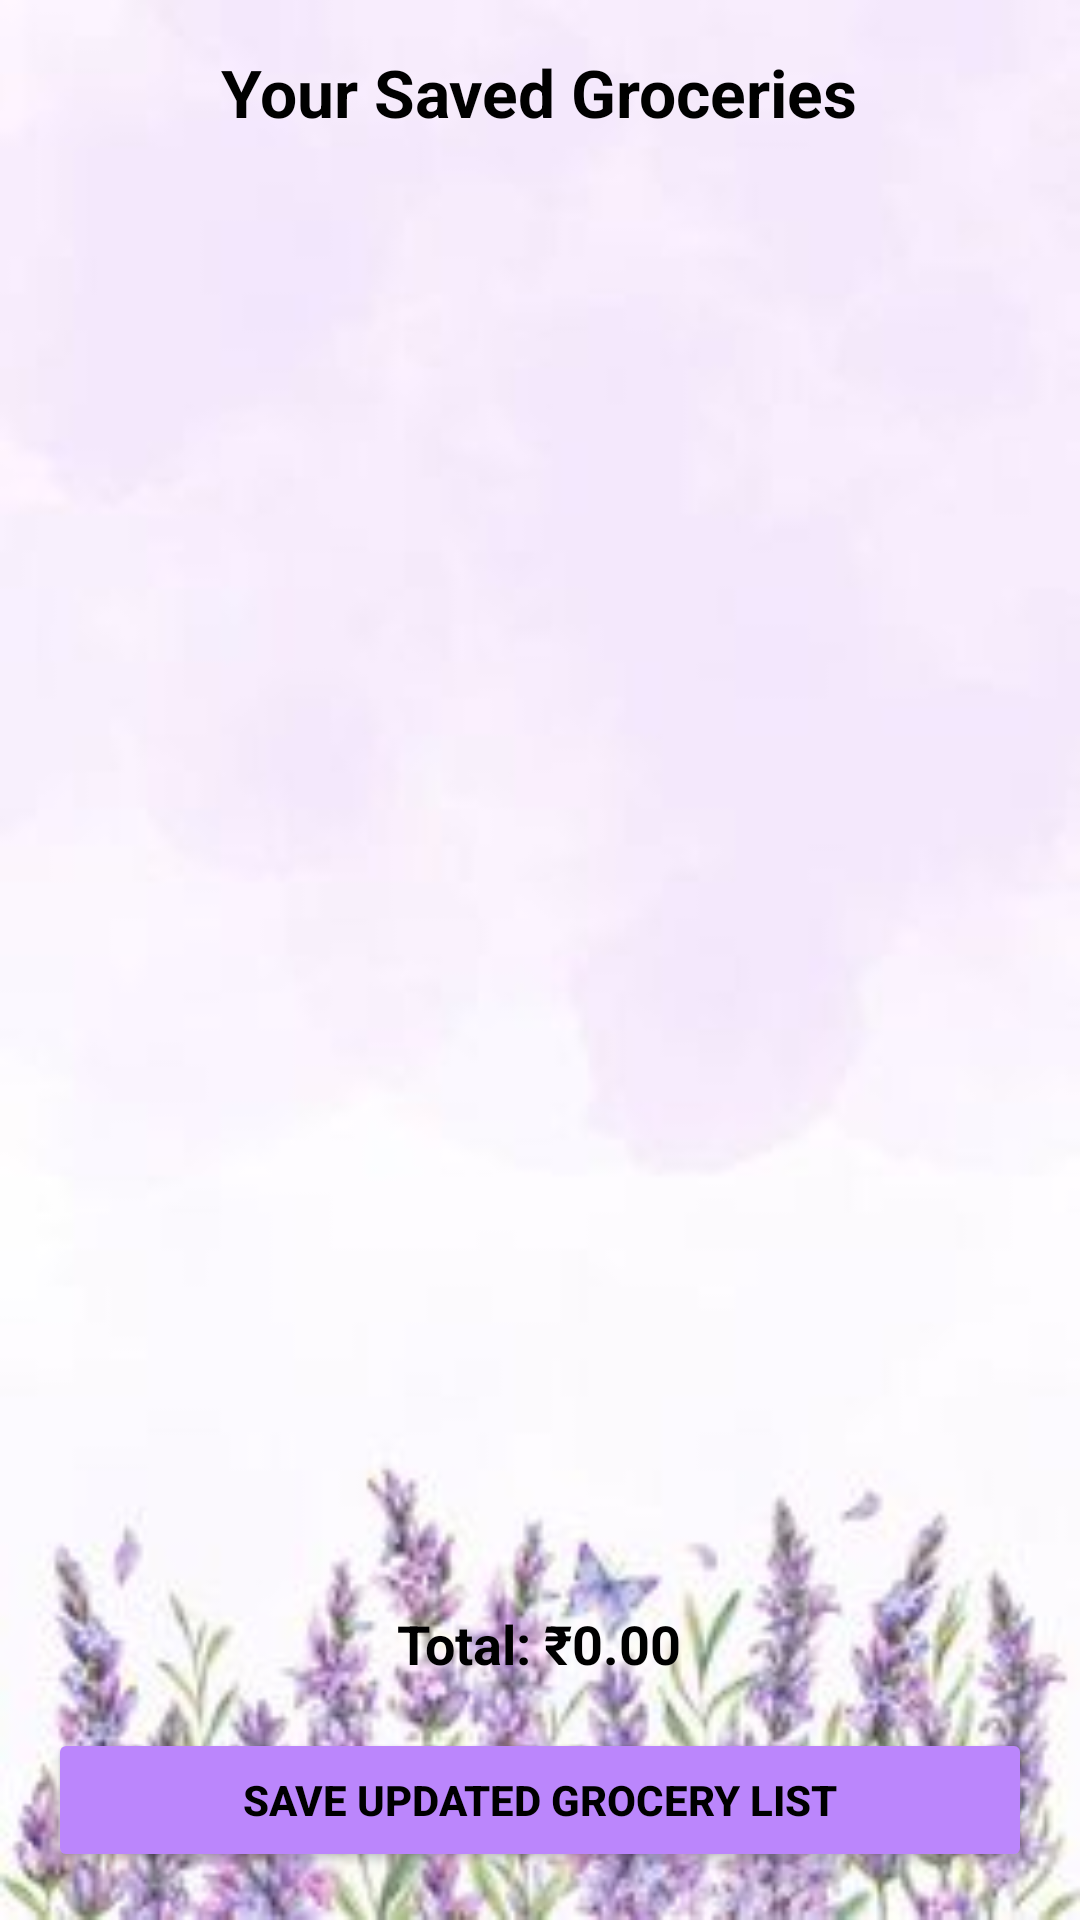

Android layout source for this screen:
<!-- AndroidManifest.xml: activity theme Theme.SmartGrocery -->
<!-- res/layout/activity_saved_grocery_list.xml -->
<?xml version="1.0" encoding="utf-8"?>
<LinearLayout xmlns:android="http://schemas.android.com/apk/res/android"
    android:layout_width="match_parent"
    android:layout_height="match_parent"
    android:orientation="vertical"
    android:padding="16dp"
    android:background="@drawable/purbot">

    
    <TextView
        android:id="@+id/textViewTitle"
        android:layout_width="wrap_content"
        android:layout_height="wrap_content"
        android:text="Your Saved Groceries"
        android:textSize="22sp"
        android:textStyle="bold"
        android:textColor="@android:color/black"
        android:layout_gravity="center_horizontal"
        android:paddingBottom="8dp" />

    
    <androidx.recyclerview.widget.RecyclerView
        android:id="@+id/savedGroceryRecyclerView"
        android:layout_width="match_parent"
        android:layout_height="0dp"
        android:layout_weight="1"
        android:paddingBottom="8dp" />

    
    <TextView
        android:id="@+id/totalCostTextView"
        android:layout_width="wrap_content"
        android:layout_height="wrap_content"
        android:text="Total: ₹0.00"
        android:textSize="18sp"
        android:textStyle="bold"
        android:textColor="@android:color/black"
        android:layout_gravity="center_horizontal"
        android:padding="8dp" />

    
    <Button
        android:id="@+id/saveGroceryListButton"
        android:layout_width="match_parent"
        android:layout_height="wrap_content"
        android:text="Save Updated Grocery List"
        android:backgroundTint="@color/purple_200"
        android:textColor="@android:color/black"
        android:textStyle="bold"
        android:padding="10dp"
        android:layout_marginTop="8dp" />

</LinearLayout>
<!-- resources referenced by this layout -->
<resources>
  <color name="purple_200">#FFBB86FC</color>
  <!-- drawable purbot: jpg bitmap (drawable, 10643 bytes) -->
  <style name="Theme.SmartGrocery" parent="Theme.MaterialComponents.DayNight.NoActionBar">
          <item name="colorPrimary">@color/purple_500</item>
          <item name="colorPrimaryVariant">@color/purple_700</item>
          <item name="colorOnPrimary">@color/white</item>
          <item name="android:windowBackground">@color/white</item>
      </style>
  <color name="purple_500">#FF6200EE</color>
  <color name="purple_700">#FF3700B3</color>
  <color name="white">#FFFFFFFF</color>
</resources>
